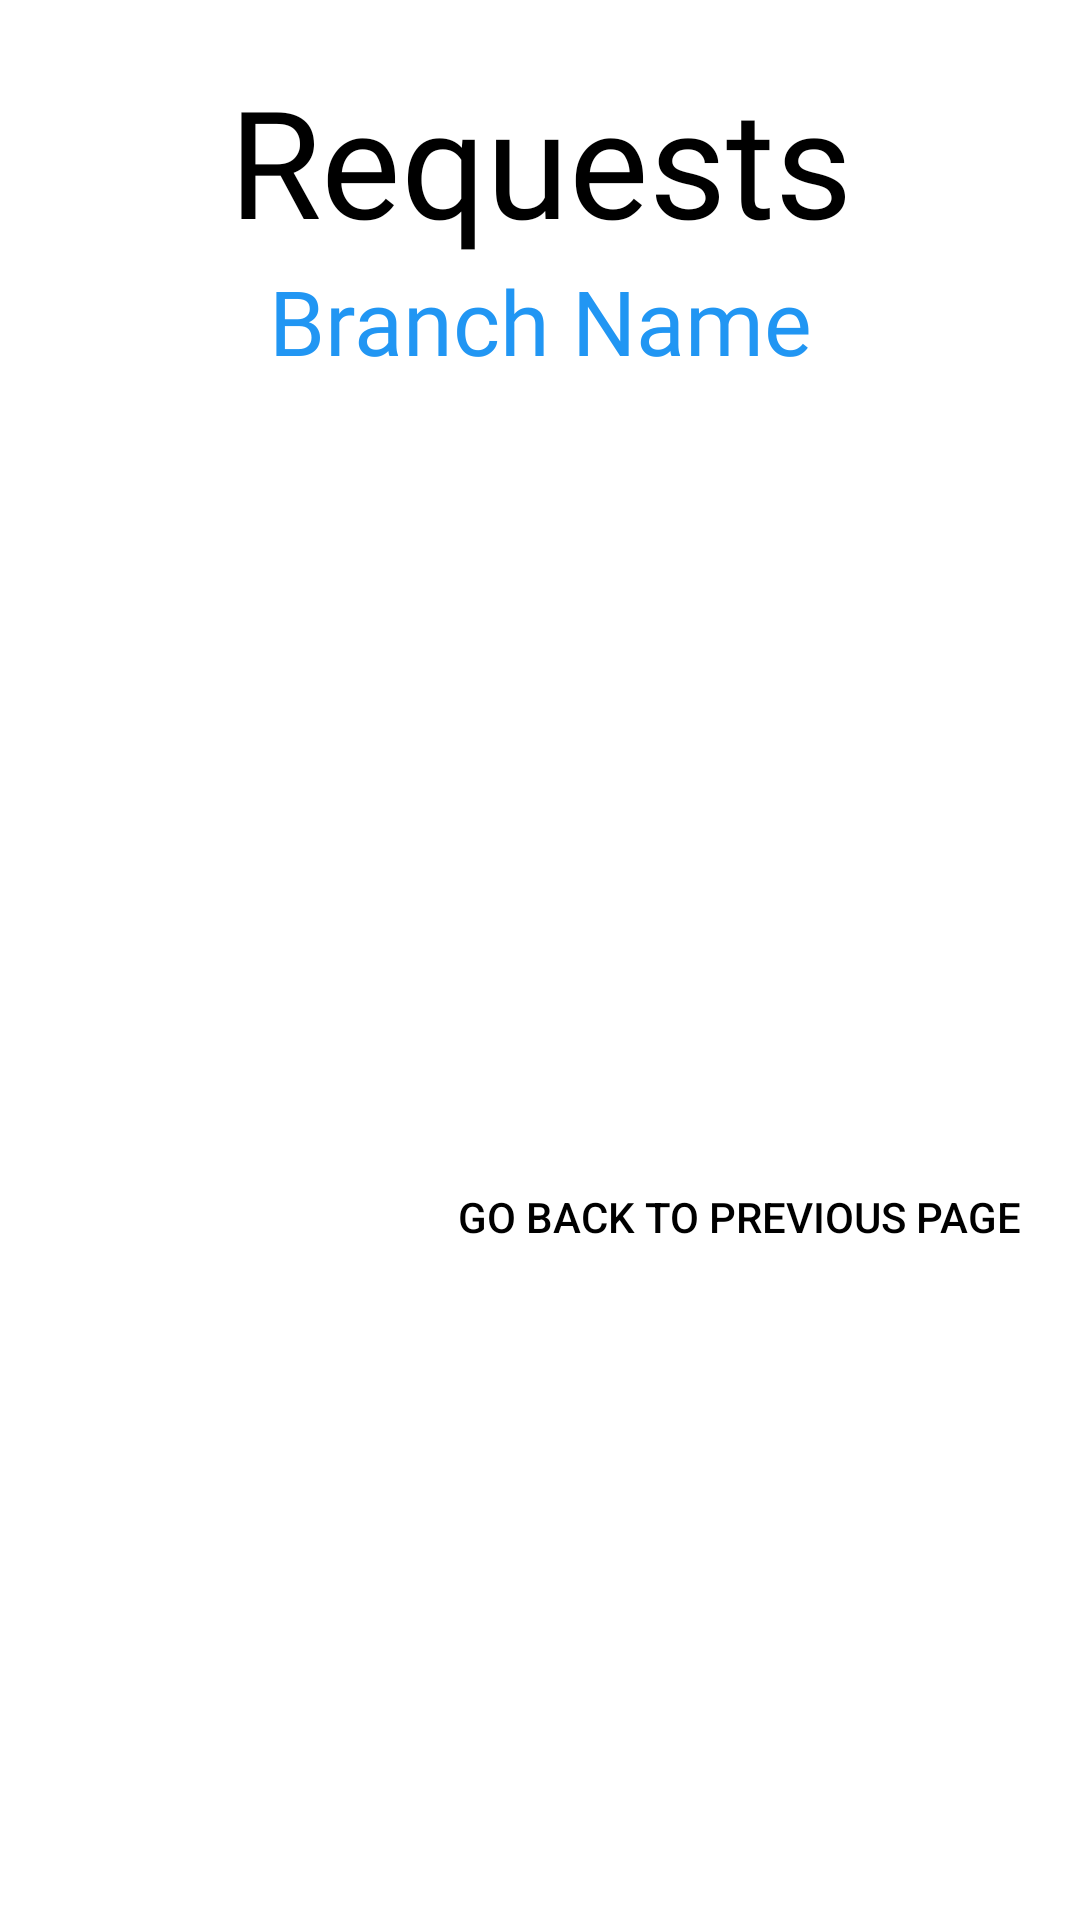

Write the Android layout XML for this screen, with the resource values it uses.
<!-- AndroidManifest.xml: application theme Theme.Byblos -->
<!-- res/layout/activity_request_page.xml -->
<ScrollView xmlns:android="http://schemas.android.com/apk/res/android"
    xmlns:app="http://schemas.android.com/apk/res-auto"
    xmlns:tools="http://schemas.android.com/tools"
    android:layout_width="fill_parent"
    android:layout_height="fill_parent">
    <LinearLayout
        android:layout_width="match_parent"
        android:layout_height="match_parent"
        android:orientation="vertical"
        tools:context=".RequestPage"
        android:padding="20dp">

        <TextView
            android:id="@+id/request"
            android:layout_width="match_parent"
            android:layout_height="wrap_content"
            android:fontFamily="@font/anton"
            android:text="Requests"
            android:textAlignment="center"
            android:textColor="@color/black"
            android:textSize="50sp" />

        <TextView
            android:id="@+id/branchName"
            android:layout_width="match_parent"
            android:layout_height="wrap_content"
            android:fontFamily="@font/anton"
            android:text="Branch Name"
            android:textAlignment="center"
            android:textColor="#2196F3"
            android:textSize="30sp" />


        <LinearLayout
            android:layout_width="match_parent"
            android:layout_height="wrap_content"
            android:layout_marginTop="5dp"
            android:layout_marginBottom="20dp"
            android:orientation="vertical">

            <ListView
                android:id="@+id/list"
                android:layout_width="match_parent"
                android:layout_height="244dp"
                android:textAlignment="center"
                android:textColor="@color/black"
                android:textSize="20sp" />
            <ListView
                android:id= "@+id/list2"
                android:layout_width="match_parent"
                android:layout_height="wrap_content"
                android:textAlignment="center"
                android:textColor="@color/black"
                android:textSize="20sp"/>
            <ListView
                android:id= "@+id/list3"
                android:layout_width="match_parent"
                android:layout_height="wrap_content"
                android:textAlignment="center"
                android:textColor="@color/black"
                android:textSize="20sp"/>






        </LinearLayout>




        <Button
            android:id="@+id/prevPageBtn"
            android:layout_width="match_parent"
            android:layout_height="wrap_content"
            android:background="#00000000"
            android:gravity="end"
            android:text="Go Back to Previous Page"
            android:textColor="@color/black"

            />



    </LinearLayout>
</ScrollView>
<!-- resources referenced by this layout -->
<resources>
  <style name="Theme.Byblos" parent="Theme.MaterialComponents.DayNight.NoActionBar">
          
          <item name="colorPrimary">@color/purple_500</item>
          <item name="colorPrimaryVariant">@color/purple_700</item>
          <item name="colorOnPrimary">@color/white</item>
          
          <item name="colorSecondary">@color/teal_200</item>
          <item name="colorSecondaryVariant">@color/teal_700</item>
          <item name="colorOnSecondary">@color/black</item>
          
          <item name="android:statusBarColor" tools:targetApi="l">?attr/colorOnPrimary</item>
          
      </style>
  <!-- not gathered from this repository: default colours our renderer supplied (Android Studio template values) -->
  <color name="purple_500">#FF6200EE</color>
  <color name="purple_700">#FF3700B3</color>
  <color name="teal_200">#FF03DAC5</color>
  <color name="teal_700">#FF018786</color>
  <color name="black">#FF000000</color>
  <color name="white">#FFFFFFFF</color>
</resources>
